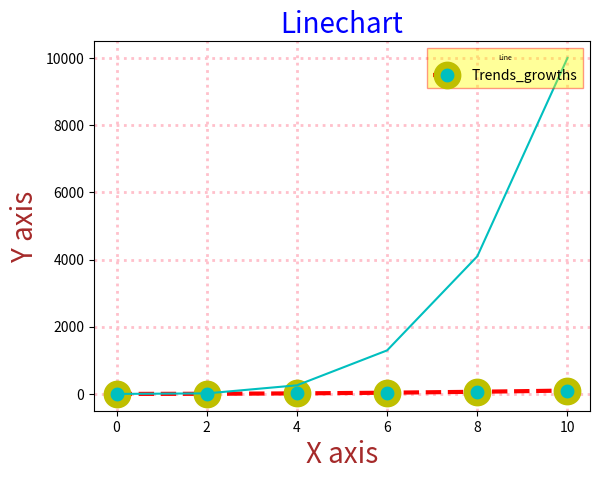

Here is the Python script that generated this plot:
'''
Used for data visualization
to work on matplotlib have to use .pyplot package 

charts : 
    line
    scatter
    barchart
    pie chart
    grid chart
    grouped chart
    Histogram chart

comportants in chart : 
    box - figure (inside which garph is present)
    x,y,z - directions (axis)
    axes - place of the chart 
    color=" "  - to change the line colour 
    linestyle='solid'(by default) , 'dotted', 'dashdot' ,"dashed" , 'None' (no line only axis)       ---> To change the line style 
                    _____                 ......    -.-.-.    ------
        linewidth / lw  -  to change the line size
    marker=  - to highlight the data (* ,^[triangle up],v[triangle down],o,s,+,x,D[dimand])
    ms - Makrer size
    mfc [ marker face colour]  -  to change the marker face colour
    mec [ marker edge colour] -  to change the edge colour of marker
    mew [ marker edge width] 

        
    xlabel , ylabel , zlabel = To tell what data we are showing   ----> these are function can't access in plot()
    title() - outside the plot()
    
    show() - to display the chart

    legend() - to know the info from chart

    grid() - to add the lines in chart
        color
        axis - 'x','y','both'(by default) 
        ls - linestyle
        lw - line width

'''

import matplotlib.pyplot as plt
#      package    module






'''
line chart -
    trend analysis , growth
    plot() - to create line chart
'''

import matplotlib.pyplot as plt
import numpy as np

x = np.arange(0,11,2)
print(x)
y = x**2
print(y)
z = y**2
print(z)


plt.plot(
    x,
    y,
    color = 'Red',
    linestyle = 'dashed',
    marker = 'o',
    ms = 15,
    mec = 'y',
    mfc = 'c',
    linewidth = 3,
    label = "Trends_growths" ,       # what type to info have to show , but not printing 
    markeredgewidth = 5
)
plt.plot(x,z,color ="c" )

plt.title("Linechart",fontsize = 20,color = 'blue')
plt.xlabel("X axis",fontsize = 20,color = 'brown')
plt.ylabel("Y axis",fontsize = 20,color = 'brown')
plt.legend(loc ="upper right",
           fontsize = 10,
           title = 'Line',
           title_fontsize = 5,
           frameon = True,
           facecolor = "yellow",
           edgecolor = "red",
           shadow = False,
           fancybox = False,
           framealpha = 0.4
        )        # to print the legend     loc - to chnage thhe position of the legend 
plt.grid(axis='both',
         color = 'pink',
         ls="dotted",
         lw = 2
    )
plt.show()


'''
        Legend parameter
 loc 
 fontsize
 title
 title_fontsize
 frameon = True/False -  to show/hide legend box(border) , not inside inforamtion
 facecolor - to change the colour of the box  / background color 
 edgecolour 
 shadow - addes shadow to the box 
 fancybox - true (curve the box in cornner) / false (90 degree corrner)
 farmealpha  - (0 - 1)
'''
